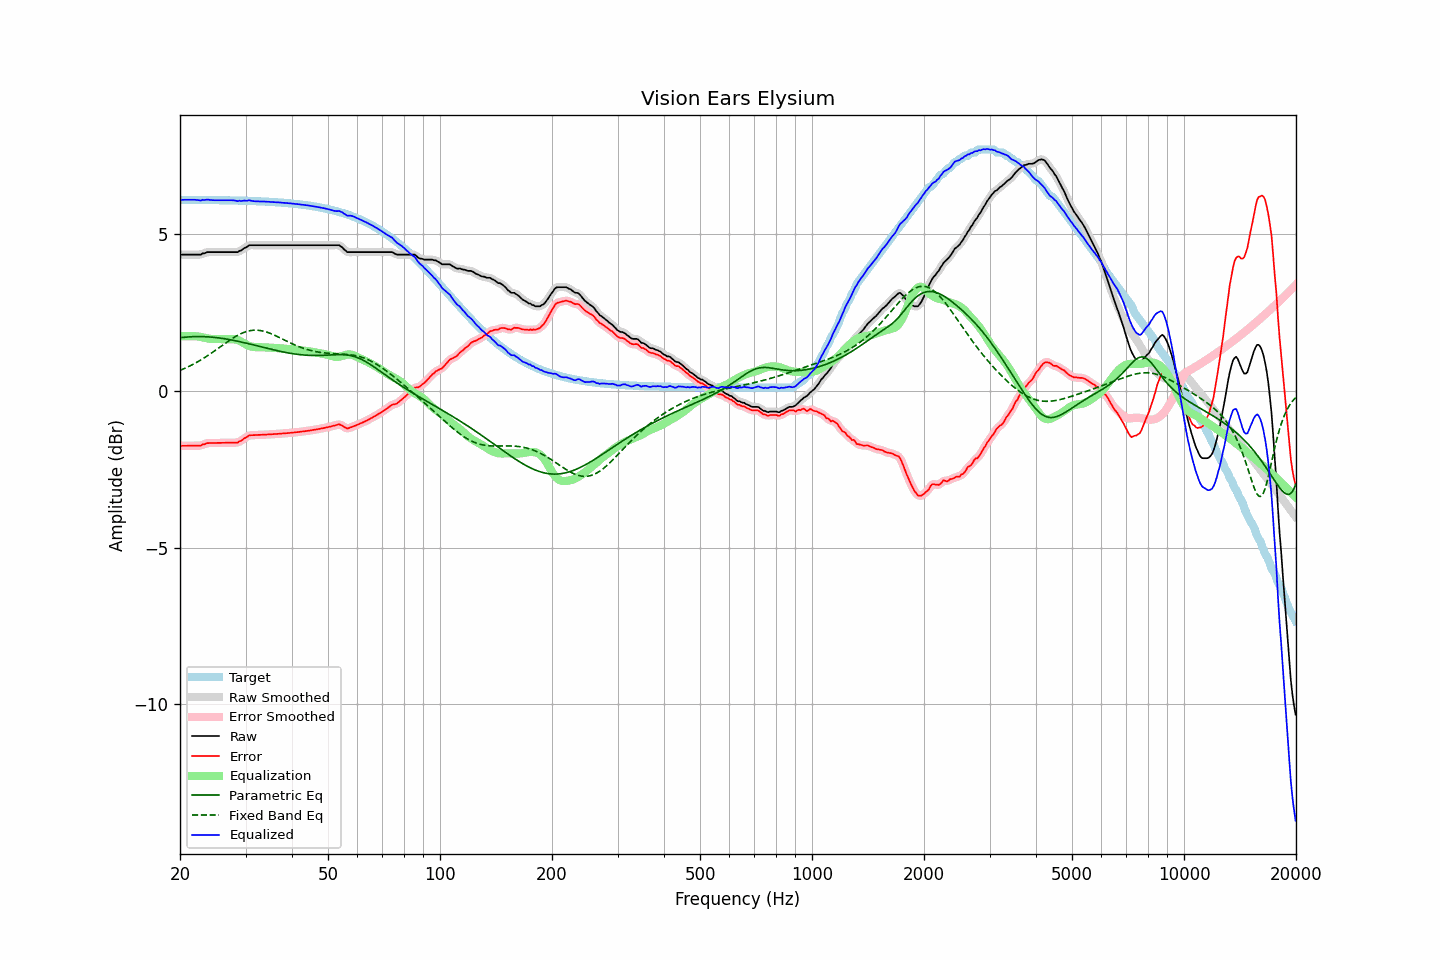

The data file committed next to this chart (first rows):
frequency, raw, error, smoothed, error_smoothed, equalization, parametric_eq, fixed_band_eq, equalized_raw, equalized_smoothed, target
20.00, 4.35, -1.75, 4.35, -1.75, 1.75, 1.70, 0.66, 6.10, 6.10, 6.10
20.20, 4.35, -1.75, 4.35, -1.75, 1.75, 1.71, 0.68, 6.10, 6.10, 6.10
20.40, 4.35, -1.75, 4.35, -1.75, 1.75, 1.71, 0.70, 6.10, 6.10, 6.10
20.61, 4.35, -1.75, 4.35, -1.75, 1.75, 1.72, 0.72, 6.11, 6.11, 6.10
20.81, 4.35, -1.75, 4.35, -1.75, 1.75, 1.72, 0.75, 6.11, 6.11, 6.10
21.02, 4.35, -1.75, 4.35, -1.75, 1.75, 1.73, 0.77, 6.11, 6.11, 6.10
21.23, 4.35, -1.75, 4.35, -1.75, 1.75, 1.73, 0.80, 6.11, 6.11, 6.10
21.44, 4.35, -1.75, 4.35, -1.75, 1.75, 1.73, 0.82, 6.10, 6.10, 6.10
21.66, 4.35, -1.75, 4.35, -1.75, 1.75, 1.73, 0.85, 6.10, 6.10, 6.10
21.87, 4.35, -1.75, 4.35, -1.75, 1.75, 1.74, 0.88, 6.10, 6.10, 6.10
22.09, 4.35, -1.75, 4.35, -1.75, 1.75, 1.74, 0.90, 6.10, 6.10, 6.10
22.31, 4.35, -1.75, 4.35, -1.75, 1.74, 1.74, 0.93, 6.10, 6.09, 6.10
22.54, 4.35, -1.75, 4.36, -1.74, 1.73, 1.74, 0.96, 6.09, 6.09, 6.10
22.76, 4.35, -1.74, 4.37, -1.73, 1.72, 1.74, 0.99, 6.08, 6.09, 6.10
22.99, 4.39, -1.70, 4.38, -1.72, 1.71, 1.74, 1.02, 6.11, 6.09, 6.10
23.22, 4.39, -1.70, 4.40, -1.70, 1.70, 1.73, 1.06, 6.10, 6.10, 6.10
23.45, 4.41, -1.68, 4.42, -1.68, 1.69, 1.73, 1.09, 6.10, 6.11, 6.10
23.69, 4.43, -1.66, 4.43, -1.67, 1.68, 1.73, 1.12, 6.11, 6.10, 6.10
23.92, 4.43, -1.66, 4.43, -1.66, 1.67, 1.73, 1.16, 6.10, 6.10, 6.10
24.16, 4.43, -1.66, 4.44, -1.66, 1.66, 1.72, 1.19, 6.10, 6.10, 6.10
24.40, 4.43, -1.66, 4.43, -1.66, 1.66, 1.72, 1.22, 6.09, 6.09, 6.09
24.65, 4.43, -1.66, 4.43, -1.66, 1.66, 1.71, 1.26, 6.09, 6.09, 6.09
24.89, 4.43, -1.66, 4.43, -1.66, 1.66, 1.71, 1.30, 6.09, 6.09, 6.09
25.14, 4.43, -1.66, 4.43, -1.66, 1.66, 1.70, 1.33, 6.09, 6.09, 6.09
25.39, 4.43, -1.66, 4.43, -1.66, 1.66, 1.70, 1.37, 6.09, 6.09, 6.09
25.65, 4.43, -1.66, 4.43, -1.66, 1.66, 1.69, 1.41, 6.09, 6.09, 6.09
25.91, 4.43, -1.66, 4.43, -1.66, 1.66, 1.68, 1.44, 6.09, 6.09, 6.09
26.16, 4.43, -1.66, 4.43, -1.66, 1.66, 1.67, 1.48, 6.09, 6.09, 6.09
26.43, 4.43, -1.65, 4.43, -1.65, 1.65, 1.67, 1.52, 6.09, 6.09, 6.09
26.69, 4.43, -1.65, 4.43, -1.65, 1.65, 1.66, 1.55, 6.09, 6.09, 6.09
26.96, 4.43, -1.65, 4.43, -1.65, 1.65, 1.65, 1.59, 6.09, 6.09, 6.09
27.23, 4.43, -1.65, 4.43, -1.65, 1.66, 1.64, 1.62, 6.09, 6.09, 6.09
27.50, 4.43, -1.65, 4.43, -1.65, 1.66, 1.63, 1.66, 6.09, 6.09, 6.08
27.77, 4.43, -1.65, 4.43, -1.65, 1.65, 1.62, 1.69, 6.09, 6.09, 6.08
28.05, 4.43, -1.65, 4.43, -1.65, 1.65, 1.61, 1.72, 6.08, 6.08, 6.08
28.33, 4.43, -1.65, 4.43, -1.65, 1.64, 1.60, 1.75, 6.07, 6.07, 6.08
28.62, 4.43, -1.65, 4.44, -1.64, 1.62, 1.59, 1.78, 6.06, 6.07, 6.08
28.90, 4.47, -1.60, 4.46, -1.62, 1.60, 1.58, 1.81, 6.08, 6.07, 6.08
29.19, 4.48, -1.59, 4.49, -1.58, 1.58, 1.57, 1.83, 6.06, 6.07, 6.08
29.48, 4.52, -1.55, 4.53, -1.55, 1.55, 1.55, 1.86, 6.07, 6.07, 6.07
29.78, 4.56, -1.51, 4.55, -1.52, 1.52, 1.54, 1.88, 6.08, 6.07, 6.07
30.08, 4.58, -1.49, 4.59, -1.48, 1.49, 1.53, 1.89, 6.07, 6.08, 6.07
30.38, 4.61, -1.46, 4.62, -1.45, 1.46, 1.52, 1.91, 6.08, 6.08, 6.07
30.68, 4.65, -1.41, 4.64, -1.43, 1.44, 1.51, 1.92, 6.09, 6.08, 6.07
30.99, 4.65, -1.41, 4.65, -1.41, 1.42, 1.49, 1.93, 6.08, 6.08, 6.07
31.30, 4.65, -1.41, 4.66, -1.41, 1.41, 1.48, 1.94, 6.07, 6.07, 6.06
31.61, 4.65, -1.41, 4.65, -1.41, 1.40, 1.47, 1.94, 6.06, 6.06, 6.06
31.93, 4.65, -1.41, 4.65, -1.41, 1.40, 1.45, 1.94, 6.05, 6.05, 6.06
32.24, 4.65, -1.40, 4.65, -1.40, 1.40, 1.44, 1.94, 6.05, 6.05, 6.06
32.57, 4.65, -1.40, 4.65, -1.40, 1.40, 1.43, 1.94, 6.05, 6.05, 6.06
32.89, 4.65, -1.40, 4.65, -1.40, 1.40, 1.42, 1.93, 6.05, 6.05, 6.05
33.22, 4.65, -1.40, 4.65, -1.40, 1.40, 1.40, 1.92, 6.05, 6.05, 6.05
33.55, 4.65, -1.40, 4.65, -1.40, 1.40, 1.39, 1.91, 6.05, 6.05, 6.05
33.89, 4.65, -1.39, 4.65, -1.39, 1.39, 1.38, 1.90, 6.05, 6.05, 6.05
34.23, 4.65, -1.39, 4.65, -1.39, 1.39, 1.36, 1.88, 6.04, 6.04, 6.04
34.57, 4.65, -1.39, 4.65, -1.39, 1.39, 1.35, 1.86, 6.04, 6.04, 6.04
34.92, 4.65, -1.38, 4.65, -1.38, 1.38, 1.34, 1.84, 6.04, 6.04, 6.04
35.27, 4.65, -1.38, 4.65, -1.38, 1.38, 1.33, 1.82, 6.04, 6.04, 6.04
35.62, 4.65, -1.38, 4.65, -1.38, 1.38, 1.32, 1.80, 6.03, 6.03, 6.03
35.97, 4.65, -1.37, 4.65, -1.37, 1.37, 1.30, 1.78, 6.03, 6.03, 6.03
... 635 more rows
